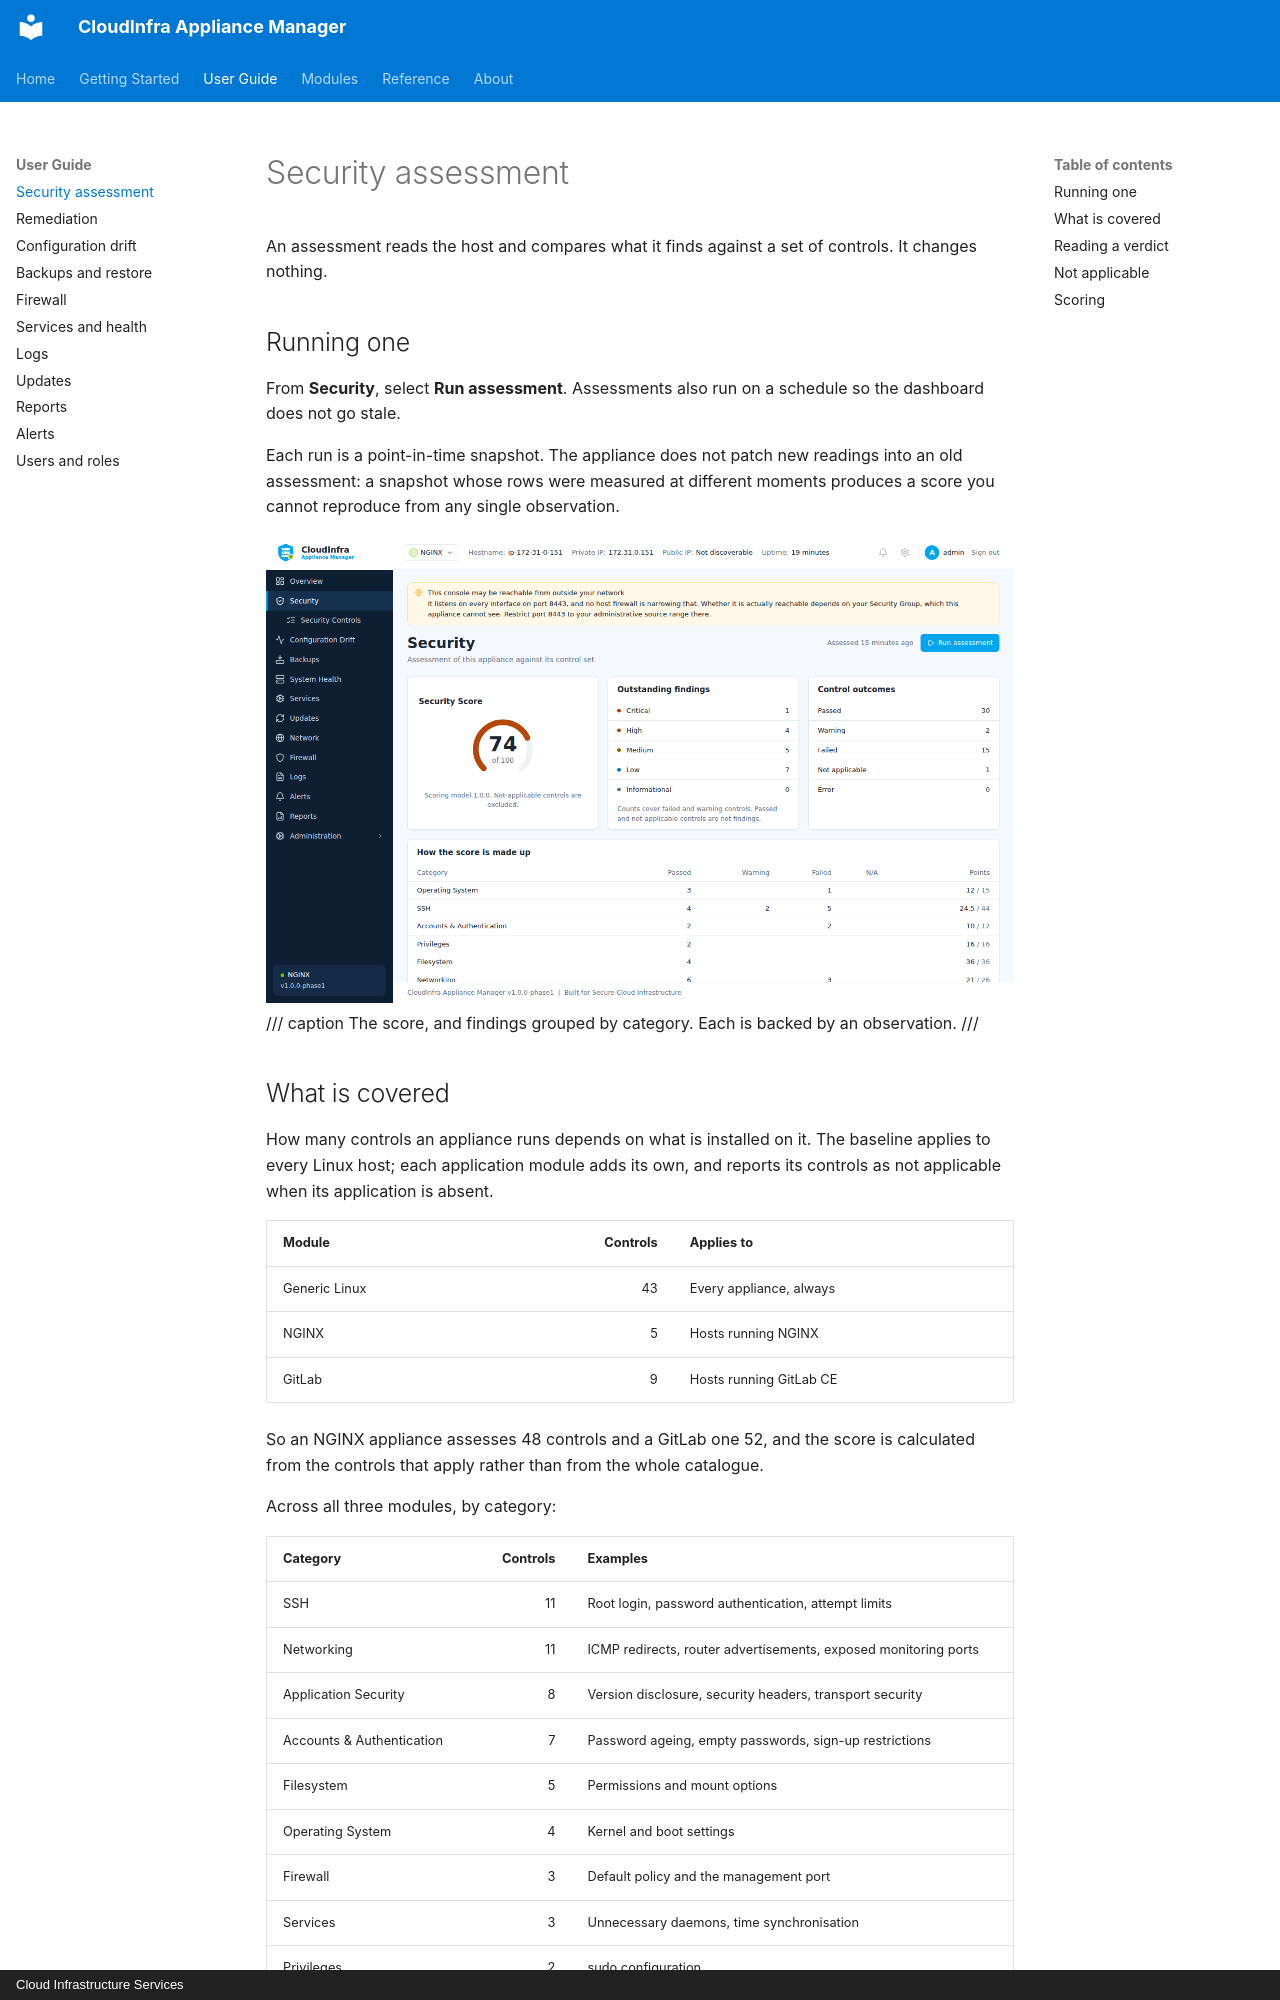

repository: CLOUDCIS/CloudInfra-Appliance-Manager-Docs · page: guide/security-assessment/index.html · generator: mkdocs · copyright: Cloud Infrastructure Services

# Security assessment

An assessment reads the host and compares what it finds against a set of controls. It
changes nothing.

## Running one

From **Security**, select **Run assessment**. Assessments also run on a schedule so the
dashboard does not go stale.

Each run is a point-in-time snapshot. The appliance does not patch new readings into an old
assessment: a snapshot whose rows were measured at different moments produces a score you
cannot reproduce from any single observation.

![Security assessment](../assets/screenshots/security.png)
/// caption
The score, and findings grouped by category. Each is backed by an observation.
///

## What is covered

How many controls an appliance runs depends on what is installed on it. The baseline applies
to every Linux host; each application module adds its own, and reports its controls as not
applicable when its application is absent.

| Module | Controls | Applies to |
|---|---:|---|
| Generic Linux | 43 | Every appliance, always |
| NGINX | 5 | Hosts running NGINX |
| GitLab | 9 | Hosts running GitLab CE |

So an NGINX appliance assesses 48 controls and a GitLab one 52, and the score is calculated
from the controls that apply rather than from the whole catalogue.

Across all three modules, by category:

| Category | Controls | Examples |
|---|---:|---|
| SSH | 11 | Root login, password authentication, attempt limits |
| Networking | 11 | ICMP redirects, router advertisements, exposed monitoring ports |
| Application Security | 8 | Version disclosure, security headers, transport security |
| Accounts & Authentication | 7 | Password ageing, empty passwords, sign-up restrictions |
| Filesystem | 5 | Permissions and mount options |
| Operating System | 4 | Kernel and boot settings |
| Firewall | 3 | Default policy and the management port |
| Services | 3 | Unnecessary daemons, time synchronisation |
| Privileges | 2 | sudo configuration |
| Updates | 2 | Pending security updates, unattended upgrades |
| Logging | 1 | Persistent journal |

Every control, with its rationale and what it reads, is in the
[control catalogue](../reference/controls.md) - which is generated from the packs the
appliance actually loads, so it cannot drift from what it assesses.
